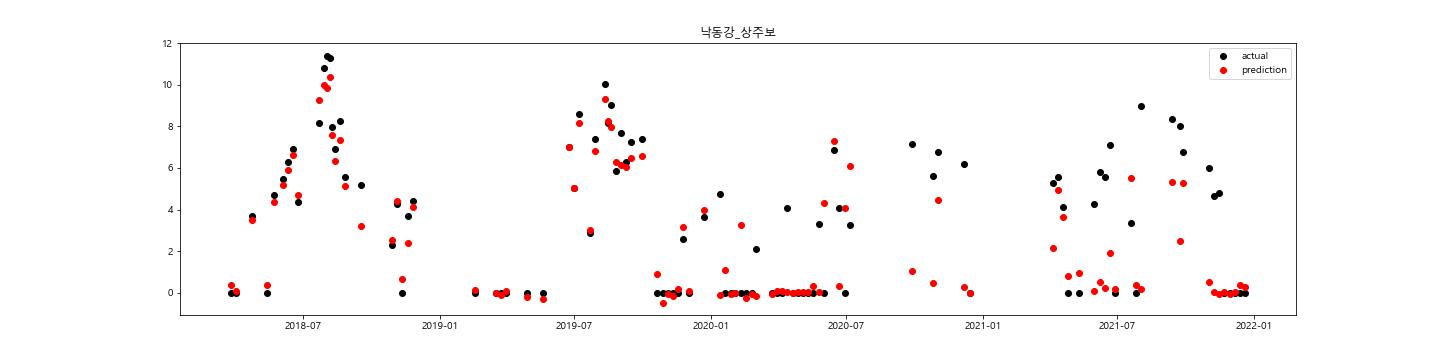

The table this chart was drawn from, first rows:
, 평균기온, 최저기온, 최고기온, 일강수량, 최대풍속, 평균풍속, 수위_DAY, 유량_DAY, 수온, 용존산소, 총유기탄소, 클로로필, 보방류량_DAY, 보유입량_DAY, 보저수량_DAY, 보저수위_DAY, 수온_WEK, pH_WEK, DO_WEK, 투명도_WEK, 탁도_WEK, Chl-a _WEK, 유해남조류세포수
2012-01-01, -0.8, -6.0, 2.7, 0.0, 6.7, 3.0, 0.59, 10.68, , , , , 0.0, 0.0, 0.0, 38.79, 1.5, 7.6, 13.1, , , 3.4, 
2012-01-02, -4.0, -7.3, 0.3, 0.0, 5.3, 2.8, 0.59, 13.71, , , , , 0.0, 0.0, 0.0, 38.79, 1.5, 7.6, 13.1, , , 3.4, 
2012-01-03, -2.3, -6.3, 2.3, 0.0, 5.0, 2.6, 0.59, 23.78, , , , , 0.0, 0.0, 0.0, 38.79, 1.5, 7.6, 13.1, , , 3.4, 
2012-01-04, -5.1, -7.0, -2.8, 0.0, 5.9, 3.6, 0.59, 28.97, , , , , 0.0, 0.0, 0.0, 38.89, 1.5, 7.6, 13.1, , , 3.4, 
2012-01-05, -4.3, -8.4, 0.1, 0.0, 5.3, 3.0, 0.59, 19.13, , , , , 0.0, 0.0, 0.0, 38.89, 1.5, 7.6, 13.1, , , 3.4, 0.0
2012-01-06, -2.4, -7.8, 3.1, 0.0, 4.6, 2.0, 0.59, 15.36, , , , , 0.0, 0.0, 0.0, 38.89, 1.4, 7.56, 13.16, , , 3.6, 
2012-01-07, -3.5, -10.2, 3.6, 0.0, 3.3, 1.2, 0.59, 17.08, , , , , 0.0, 0.0, 0.0, 38.89, 1.3, 7.52, 13.22, , , 3.8, 
2012-01-08, -3.4, -10.8, 4.5, 0.0, 5.6, 2.0, 0.59, 16.3, , , , , 0.0, 0.0, 0.0, 38.89, 1.2, 7.48, 13.28, , , 4.0, 
2012-01-09, 0.1, -3.5, 4.6, 0.0, 4.5, 2.1, 0.59, 16.91, , , , , 0.0, 0.0, 0.0, 38.78, 1.1, 7.44, 13.34, , , 4.2, 
2012-01-10, 0.0, -3.5, 3.7, 0.0, 4.8, 2.5, 0.59, 14.42, , , , , 0.0, 0.0, 0.0, 38.78, 1.0, 7.4, 13.4, , , 4.4, 0.0
2012-01-11, -3.4, -7.4, -0.4, 0.0, 7.3, 3.6, 0.59, 4.16, , , , , 0.0, 0.0, 0.0, 38.78, 1.367, 7.45, 13.37, , , 4.0, 
2012-01-12, -3.2, -8.8, 1.0, 0.0, 5.0, 2.5, 0.59, 9.41, , , , , 0.0, 0.0, 0.0, 38.78, 1.733, 7.5, 13.33, , , 3.6, 
2012-01-13, 0.2, -2.9, 4.8, 0.0, 5.5, 2.7, 0.59, 13.71, , , , , 0.0, 0.0, 0.0, 38.79, 2.1, 7.55, 13.3, , , 3.2, 
2012-01-14, -0.8, -6.0, 4.2, 0.0, 5.1, 2.5, 0.59, 13.4, , , , , 0.0, 0.0, 0.0, 38.95, 2.467, 7.6, 13.27, , , 2.8, 
2012-01-15, -0.5, -4.6, 4.4, 0.0, 4.5, 1.4, 0.59, 13.93, , , , , 0.0, 0.0, 0.0, 38.89, 2.833, 7.65, 13.23, , , 2.4, 
2012-01-16, 0.4, -5.6, 6.4, 0.0, 1.4, 0.6, 0.59, 17.3, , , , , 0.0, 0.0, 0.0, 38.98, 3.2, 7.7, 13.2, , , 2.0, 0.0
2012-01-17, 1.8, -1.7, 6.6, 0.0, 1.7, 0.6, 0.59, 16.22, , , , , 0.0, 0.0, 0.0, 38.78, 2.878, 7.711, 13.29, , , 2.289, 
2012-01-18, 0.3, -2.5, 5.3, 0.0, 2.6, 0.8, 0.59, 14.81, , , , , 0.0, 0.0, 0.0, 38.78, 2.556, 7.722, 13.38, , , 2.578, 
2012-01-19, 3.4, 0.5, 6.2, 5.5, 2.1, 0.5, 0.59, 16.86, , , , , 0.0, 0.0, 0.0, 38.77, 2.233, 7.733, 13.47, , , 2.867, 
2012-01-20, 4.7, 2.2, 8.7, 0.0, 3.2, 1.3, 0.59, 13.88, , , , , 0.0, 0.0, 0.0, 38.77, 1.911, 7.744, 13.56, , , 3.156, 
2012-01-21, 3.6, 1.1, 6.8, 0.1, 3.2, 0.9, 0.59, 11.15, , , , , 0.0, 0.0, 0.0, 38.77, 1.589, 7.756, 13.64, , , 3.444, 
2012-01-22, -2.6, -7.4, 3.2, 0.0, 7.3, 4.1, 0.59, 9.16, , , , , 0.0, 0.0, 0.0, 38.77, 1.267, 7.767, 13.73, , , 3.733, 
2012-01-23, -7.5, -10.8, -3.7, 0.0, 6.5, 3.8, 0.59, 10.93, , , , , 0.0, 0.0, 0.0, 38.77, 0.9444, 7.778, 13.82, , , 4.022, 
2012-01-24, -6.5, -10.5, -1.5, 0.0, 5.3, 2.3, 0.59, 15.76, , , , , 0.0, 0.0, 0.0, 38.77, 0.6222, 7.789, 13.91, , , 4.311, 
2012-01-25, -6.3, -8.6, -3.1, 0.0, 7.0, 3.1, 0.59, 9.78, , , , , 0.0, 0.0, 0.0, 38.77, 0.3, 7.8, 14.0, , , 4.6, 0.0
2012-01-26, -3.8, -12.1, 2.2, 0.0, 4.5, 1.6, 0.59, 18.73, , , , , 0.0, 0.0, 0.0, 38.77, 0.44, 7.8, 14.3, , , 4.06, 
2012-01-27, -1.5, -6.7, 3.0, 2.0, 4.5, 1.1, 0.59, 16.94, , , , , 0.0, 0.0, 0.0, 38.77, 0.58, 7.8, 14.6, , , 3.52, 
2012-01-28, 0.8, -2.5, 5.6, 0.0, 3.0, 1.4, 0.59, 16.07, , , , , 0.0, 0.0, 0.0, 38.77, 0.72, 7.8, 14.9, , , 2.98, 
2012-01-29, -0.3, -4.4, 4.3, 0.0, 6.0, 2.3, 0.59, 15.29, , , , , 0.0, 0.0, 0.0, 38.77, 0.86, 7.8, 15.2, , , 2.44, 
2012-01-30, -2.9, -6.4, 2.0, 0.0, 5.9, 3.2, 0.59, 13.65, , , , , 0.0, 0.0, 0.0, 38.77, 1.0, 7.8, 15.5, , , 1.9, 0.0
2012-01-31, -4.3, -10.5, -0.5, 13.2, 7.1, 1.4, 0.59, 24.14, , , , , 0.0, 0.0, 0.0, 38.77, 1.062, 7.812, 15.38, , , 2.05, 
2012-02-01, -8.2, -11.4, -1.5, 0.1, 6.9, 4.1, 0.59, 6.33, , , , , 0.0, 0.0, 0.0, 38.77, 1.125, 7.825, 15.25, , , 2.2, 
2012-02-02, -12.1, -15.7, -8.1, 0.0, 8.0, 3.7, 0.58, 8.02, , , , , 0.0, 0.0, 0.0, 38.77, 1.188, 7.838, 15.12, , , 2.35, 
2012-02-03, -8.4, -15.0, -3.3, 0.0, 5.3, 2.4, 0.58, 18.93, , , , , 0.0, 0.0, 0.0, 38.77, 1.25, 7.85, 15.0, , , 2.5, 
2012-02-04, -2.3, -6.9, 2.2, 0.0, 7.0, 2.8, 0.59, 16.98, , , , , 0.0, 0.0, 0.0, 38.77, 1.312, 7.862, 14.88, , , 2.65, 
2012-02-05, -2.2, -7.4, 6.6, 0.0, 2.5, 0.8, 0.59, 16.84, , , , , 0.0, 0.0, 0.0, 38.77, 1.375, 7.875, 14.75, , , 2.8, 
2012-02-06, -1.0, -7.4, 3.6, 0.0, 4.2, 0.8, 0.59, 17.09, , , , , 0.0, 0.0, 0.0, 38.77, 1.438, 7.888, 14.62, , , 2.95, 
2012-02-07, -4.8, -10.0, 3.5, 0.0, 8.2, 4.4, 0.59, 6.39, , , , , 0.0, 0.0, 0.0, 38.77, 1.5, 7.9, 14.5, , , 3.1, 0.0
2012-02-08, -7.6, -12.3, -3.5, 0.0, 6.5, 3.1, 0.59, 14.33, , , , , 0.0, 0.0, 0.0, 38.77, 1.883, 7.883, 14.42, , , 3.033, 
2012-02-09, -3.3, -8.5, 0.4, 0.0, 6.2, 2.6, 0.59, 16.17, , , , , 0.0, 0.0, 0.0, 38.77, 2.267, 7.867, 14.33, , , 2.967, 
2012-02-10, -1.4, -7.6, 2.7, 0.0, 5.7, 2.3, 0.59, 11.75, , , , , 0.0, 20.29, 1.75, 38.77, 2.65, 7.85, 14.25, , , 2.9, 
2012-02-11, -2.5, -7.8, 3.3, 0.0, 5.2, 2.6, 0.59, 13.45, , , , , 0.0, 0.0, 1.75, 38.77, 3.033, 7.833, 14.17, , , 2.833, 
2012-02-12, -0.3, -8.3, 6.2, 0.0, 3.0, 1.1, 0.59, 15.74, , , , , 0.0, 0.0, 1.75, 38.77, 3.417, 7.817, 14.08, , , 2.767, 
2012-02-13, 0.8, -2.4, 5.7, 0.0, 2.2, 0.7, 0.59, 14.84, , , , , 0.0, 13.5, 2.92, 38.77, 3.8, 7.8, 14.0, , , 2.7, 0.0
2012-02-14, 3.0, -3.1, 10.5, 0.0, 4.6, 1.5, 0.62, 18.0, , , , , 0.0, 0.0, 2.92, 38.77, 3.6, 7.786, 13.96, , , 2.586, 
2012-02-15, 2.3, -0.9, 7.5, 0.0, 6.9, 3.1, 0.62, 15.97, , , , , 0.0, 0.0, 2.92, 38.77, 3.4, 7.771, 13.91, , , 2.471, 
2012-02-16, -0.1, -3.2, 4.0, 0.0, 8.0, 4.6, 0.62, 12.46, , , , , 0.0, 0.0, 2.92, 38.77, 3.2, 7.757, 13.87, , , 2.357, 
2012-02-17, -4.6, -6.5, -0.9, 0.0, 8.5, 4.2, 0.62, 13.81, , , , , 0.0, 0.0, 2.92, 38.77, 3.0, 7.743, 13.83, , , 2.243, 
2012-02-18, -5.8, -9.9, -1.0, 0.0, 5.8, 3.2, 0.61, 14.02, , , , , 0.0, 0.0, 2.92, 38.77, 2.8, 7.729, 13.79, , , 2.129, 
2012-02-19, -3.4, -8.5, 2.0, 0.0, 4.9, 2.9, 0.61, 13.93, , , , , 0.0, 0.0, 2.92, 38.77, 2.6, 7.714, 13.74, , , 2.014, 
2012-02-20, -0.7, -9.9, 6.7, 0.0, 4.8, 1.9, 0.6, 13.5, , , , , 0.0, 0.0, 0.0, 38.77, 2.4, 7.7, 13.7, , , 1.9, 0.0
2012-02-21, -0.1, -6.6, 5.9, 0.0, 2.8, 1.0, 0.6, 13.27, , , , , 0.0, 33.79, 2.92, 38.77, 2.4, 7.743, 13.71, , , 2.014, 
2012-02-22, 1.6, -5.4, 8.7, 0.0, 2.5, 0.7, 0.59, 12.68, , , , , 0.0, 0.0, 2.92, 38.77, 2.4, 7.786, 13.73, , , 2.129, 
2012-02-23, 5.6, 0.5, 9.9, 0.0, 5.3, 2.5, 0.6, 13.28, , , , , 0.0, 0.0, 2.92, 38.77, 2.4, 7.829, 13.74, , , 2.243, 
2012-02-24, 4.3, 0.3, 8.4, 0.0, 3.7, 1.5, 0.6, 15.26, , , , , 0.0, 0.0, 2.92, 38.77, 2.4, 7.871, 13.76, , , 2.357, 
2012-02-25, 1.9, -0.6, 4.6, 0.4, 5.5, 2.9, 0.6, 12.22, , , , , 0.0, 0.0, 2.92, 38.77, 2.4, 7.914, 13.77, , , 2.471, 
2012-02-26, -0.5, -2.6, 3.8, 0.0, 4.5, 2.7, 0.6, 11.27, , , , , 0.0, 0.0, 2.92, 38.77, 2.4, 7.957, 13.79, , , 2.586, 
2012-02-27, -0.3, -5.5, 7.0, 0.0, 3.3, 1.6, 0.6, 13.1, , , , , 0.0, 0.0, 2.92, 38.77, 2.4, 8.0, 13.8, , , 2.7, 0.0
2012-02-28, 0.0, -6.1, 5.6, 0.0, 2.1, 0.6, 0.6, 13.12, , , , , 0.0, 0.0, 2.92, 38.77, 2.843, 8.0, 13.63, , , 2.9, 
2012-02-29, 3.8, -4.6, 12.2, 0.0, 2.3, 0.9, 0.6, 15.69, , , , , 0.0, 5.39, 3.39, 39.25, 3.286, 8.0, 13.46, , , 3.1, 
... 3,959 more rows
